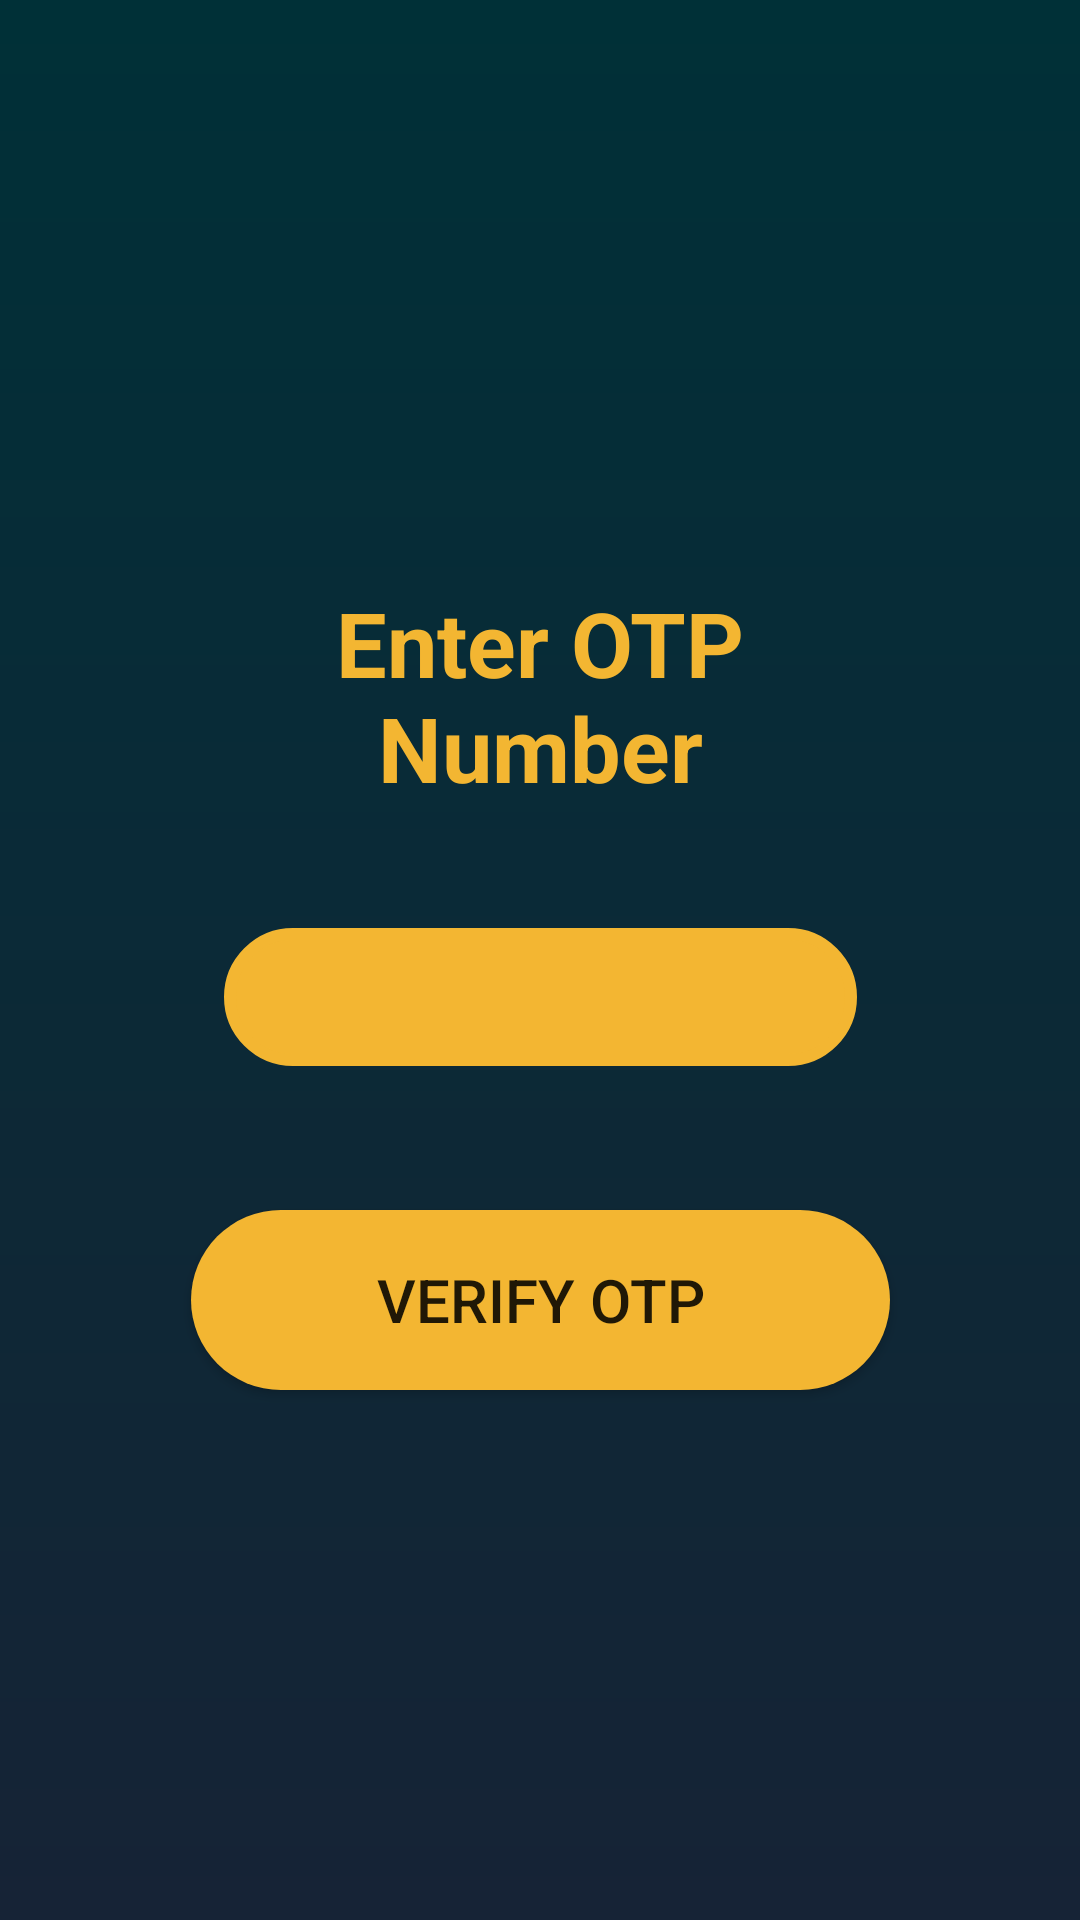

Reconstruct the res/layout file that produces this screen, plus the resources it refers to.
<!-- AndroidManifest.xml: application theme Theme.SpiderSMS -->
<!-- res/layout/activity_otp.xml -->
<?xml version="1.0" encoding="utf-8"?>
<androidx.constraintlayout.widget.ConstraintLayout xmlns:android="http://schemas.android.com/apk/res/android"
    xmlns:app="http://schemas.android.com/apk/res-auto"
    xmlns:tools="http://schemas.android.com/tools"
    android:layout_width="match_parent"
    android:layout_height="match_parent"
    android:background="@drawable/background_gradient"
    tools:context=".Setup.OTPActivity">

    <TextView
        android:id="@+id/lbl_otp"
        android:layout_width="240dp"
        android:layout_height="wrap_content"
        android:layout_marginTop="20dp"
        android:text="@string/enter_otp_number"
        android:textAlignment="center"
        android:textColor="@color/gold"
        android:textStyle="bold"
        android:textSize="30sp"
        app:layout_constraintEnd_toEndOf="parent"
        app:layout_constraintStart_toStartOf="parent"
        app:layout_constraintTop_toBottomOf="@+id/img_status" />

    <EditText
        android:id="@+id/txt_otp"
        android:layout_width="211dp"
        android:layout_height="46dp"
        android:layout_marginTop="40dp"
        android:background="@drawable/input_text_design"
        android:ems="10"
        android:inputType="numberSigned"
        app:layout_constraintEnd_toEndOf="parent"
        app:layout_constraintStart_toStartOf="parent"
        app:layout_constraintTop_toBottomOf="@+id/lbl_otp"
        android:autofillHints=""
        tools:ignore="LabelFor" />

    <Button
        android:id="@+id/cmd_complete_setup"
        android:layout_width="233dp"
        android:layout_height="60dp"
        android:layout_marginTop="48dp"
        android:background="@drawable/rounded_button"
        android:text="@string/verify_otp"
        android:textSize="20sp"
        app:layout_constraintEnd_toEndOf="parent"
        app:layout_constraintStart_toStartOf="parent"
        app:layout_constraintTop_toBottomOf="@+id/txt_otp" />

    <ImageView
        android:id="@+id/img_status"
        android:layout_width="108dp"
        android:layout_height="118dp"
        android:layout_marginTop="56dp"
        android:contentDescription="@string/otp_status"
        app:layout_constraintEnd_toEndOf="parent"
        app:layout_constraintStart_toStartOf="parent"
        app:layout_constraintTop_toTopOf="parent"
        app:srcCompat="@drawable/otp_wait" />
</androidx.constraintlayout.widget.ConstraintLayout>
<!-- resources referenced by this layout -->
<resources>
  <color name="gold">#f3b632</color>
  <!-- drawable background_gradient (drawable-v24) -->
  <?xml version="1.0" encoding="utf-8"?>
  <shape xmlns:android="http://schemas.android.com/apk/res/android"
      android:shape="rectangle">
      <gradient
          android:startColor="@color/blue_fade_end"
          android:endColor="@color/blue_fade_start"
          android:angle="90" />
  </shape>
  <!-- drawable input_text_design (drawable) -->
  <?xml version="1.0" encoding="utf-8"?>
  <shape xmlns:android="http://schemas.android.com/apk/res/android" android:shape="rectangle">
      <stroke
          android:width="4dp"
          android:color="@color/gold" />
      <corners android:radius="50dp"/>
      <solid android:color="@color/gold"/>
  </shape>
  <!-- drawable rounded_button (drawable) -->
  <?xml version="1.0" encoding="utf-8"?>
  <shape xmlns:android="http://schemas.android.com/apk/res/android">
      <corners  android:radius="50dp"/>
      <solid android:color="@color/gold"></solid>
  </shape>
  <string name="enter_otp_number">Enter OTP Number</string>
  <string name="otp_status">OTP Status</string>
  <string name="verify_otp">Verify OTP</string>
  <style name="Theme.SpiderSMS" parent="Theme.MaterialComponents.DayNight.DarkActionBar">
          <item name="android:navigationBarColor">@color/darkblue</item>
          
          <item name="colorPrimary">@color/darkblue</item>
          <item name="colorPrimaryVariant">@color/darkblue  </item>
          <item name="colorOnPrimary">@color/gold</item>
          
          <item name="colorSecondary">@color/teal_200</item>
          <item name="colorSecondaryVariant">@color/teal_700</item>
          <item name="colorOnSecondary">@color/black</item>
          
          <item name="android:statusBarColor" tools:targetApi="l">?attr/colorPrimaryVariant</item>
          
      </style>
  <color name="blue_fade_end">#162336</color>
  <color name="blue_fade_start">#003037</color>
  <color name="darkblue">#162336</color>
  <color name="teal_200">#FF03DAC5</color>
  <color name="teal_700">#FF018786</color>
  <color name="black">#FF000000</color>
</resources>
